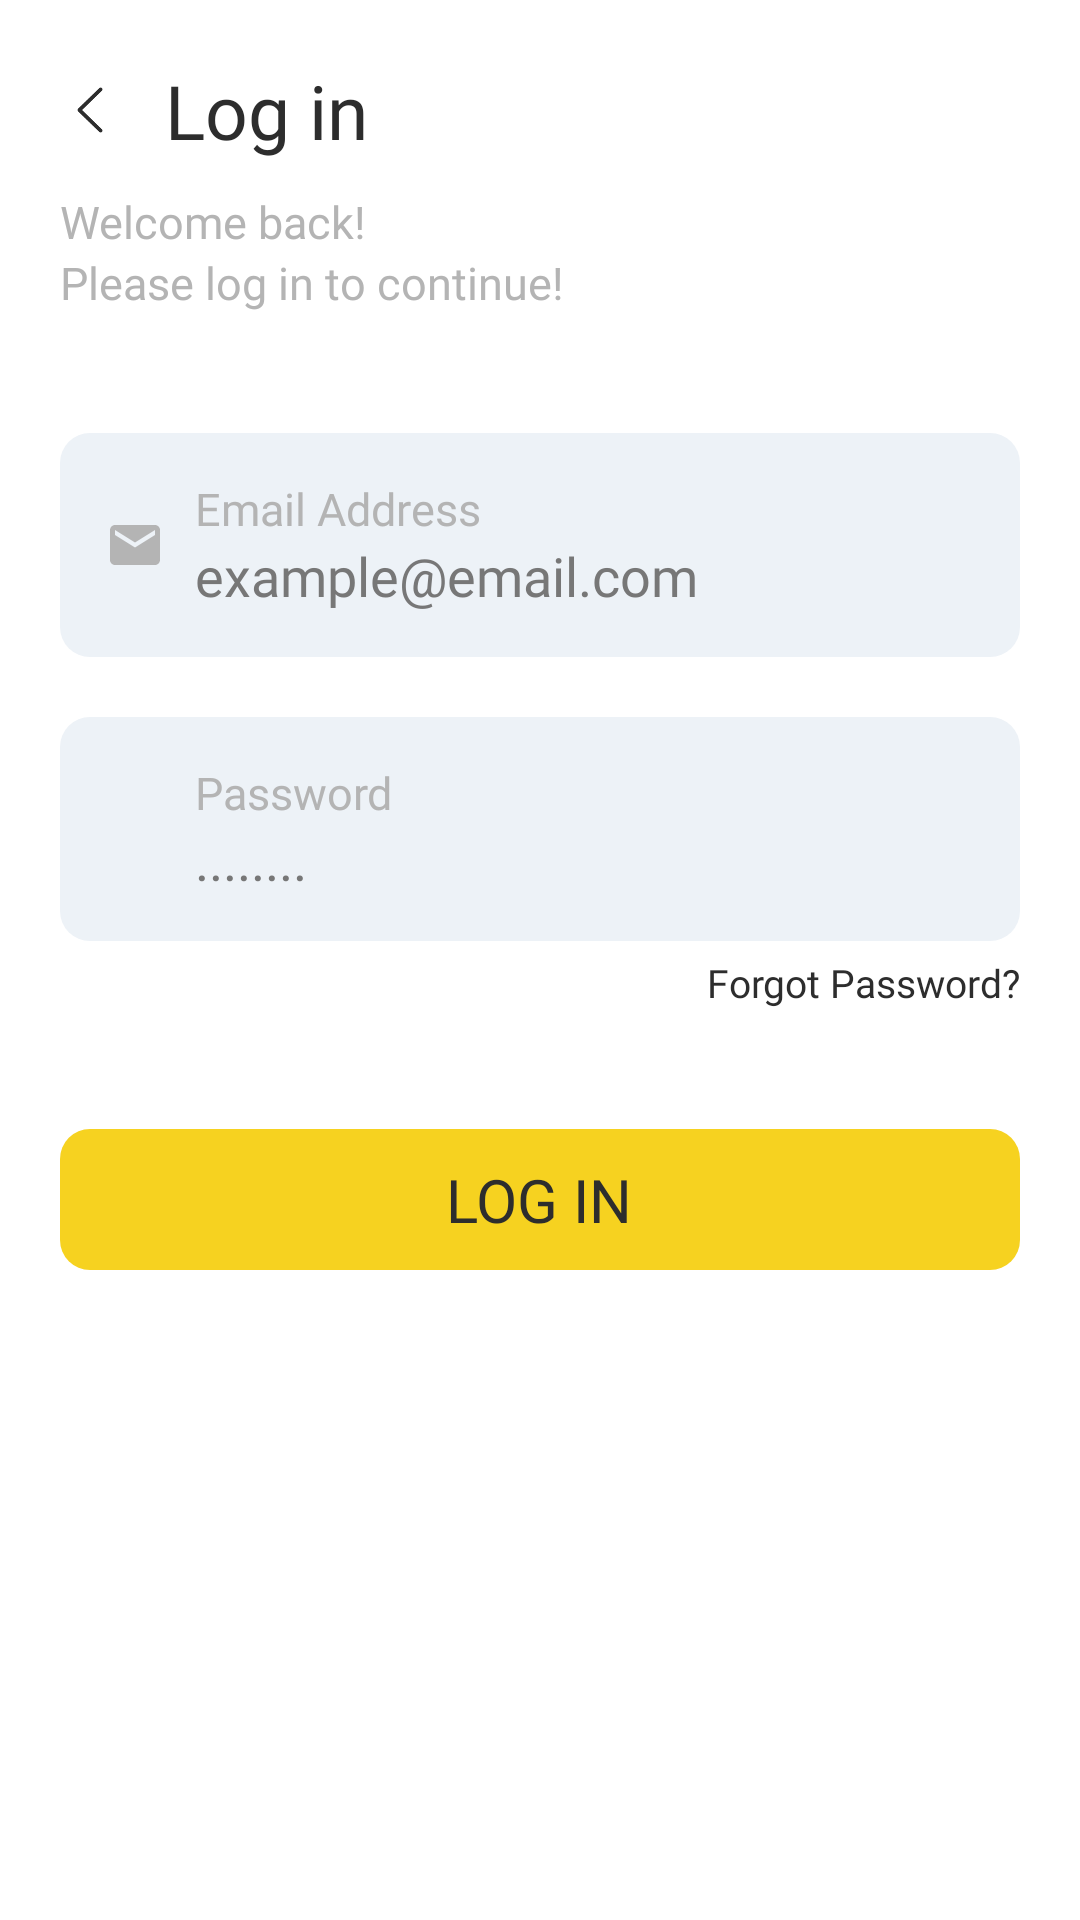

This screen was rendered from an Android layout file. Write that file and the resources it references.
<!-- AndroidManifest.xml: application theme AppTheme -->
<!-- res/layout/activity_login_screen.xml -->
<?xml version="1.0" encoding="utf-8"?>
<LinearLayout xmlns:android="http://schemas.android.com/apk/res/android"
    xmlns:app="http://schemas.android.com/apk/res-auto"
    xmlns:tools="http://schemas.android.com/tools"
    android:layout_width="match_parent"
    android:layout_height="match_parent"
    tools:context=".LoginScreen"
    android:orientation="vertical"
    android:background="@color/colorAccent"
    android:padding="20dp">

    <LinearLayout
        android:layout_width="match_parent"
        android:layout_height="wrap_content"
        android:orientation="horizontal"
        android:gravity="center_vertical" >

        <ImageView
            android:layout_width="20dp"
            android:layout_height="20dp"
            android:src="@drawable/more_than_150px"
            android:rotation="180"
            android:onClick="back"/>

        <TextView
            android:layout_width="wrap_content"
            android:layout_height="wrap_content"
            android:textSize="25dp"
            android:text="Log in"
            android:fontFamily="@font/montserratregular"
            android:textColor="@color/colorPrimaryDark"
            android:layout_marginLeft="15dp"/>

    </LinearLayout>

    <LinearLayout
        android:layout_width="match_parent"
        android:layout_height="wrap_content"
        android:orientation="vertical"
        android:layout_marginTop="10dp">

        <TextView
            android:layout_width="wrap_content"
            android:layout_height="wrap_content"
            android:text="Welcome back!"
            android:textColor="@color/colorGray"
            android:textSize="15dp"
            android:fontFamily="@font/montserratregular"/>

        <TextView
            android:layout_width="wrap_content"
            android:layout_height="wrap_content"
            android:text="Please log in to continue!"
            android:textColor="@color/colorGray"
            android:textSize="15dp"
            android:fontFamily="@font/montserratregular"/>

    </LinearLayout>

    <LinearLayout
        android:layout_width="match_parent"
        android:layout_height="wrap_content"
        android:orientation="vertical"
        android:layout_marginTop="40dp">

        <RelativeLayout
            android:layout_width="match_parent"
            android:layout_height="wrap_content"
            android:background="@drawable/custom_button"
            android:backgroundTint="#EDF2F7"
            android:padding="15dp">

            <LinearLayout
                android:layout_width="match_parent"
                android:layout_height="wrap_content"
                android:orientation="horizontal"
                android:gravity="center_vertical">

                <ImageView
                    android:layout_width="20dp"
                    android:layout_height="20dp"
                    android:src="@drawable/ic_baseline_email_24"/>

                <LinearLayout
                    android:layout_width="match_parent"
                    android:layout_height="wrap_content"
                    android:orientation="vertical"
                    android:layout_marginLeft="10dp">

                    <TextView
                        android:layout_width="wrap_content"
                        android:layout_height="wrap_content"
                        android:fontFamily="@font/montserratregular"
                        android:textSize="15dp"
                        android:textColor="@color/colorGray"
                        android:text="Email Address"/>

                    <EditText
                        android:id="@+id/input_email"
                        android:layout_width="match_parent"
                        android:layout_height="wrap_content"
                        android:background="@null"
                        android:textColor="@color/colorPrimaryDark"
                        android:textSize="18dp"
                        android:textCursorDrawable="@null"
                        android:hint="example@email.com"
                        android:inputType="textEmailAddress"
                        android:textColorHint="#777777"
                        android:fontFamily="@font/montserratregular"
                        android:imeOptions="actionNext"/>

                </LinearLayout>

            </LinearLayout>

        </RelativeLayout>
        <RelativeLayout
            android:layout_marginTop="20dp"
            android:layout_width="match_parent"
            android:layout_height="wrap_content"
            android:background="@drawable/custom_button"
            android:backgroundTint="#EDF2F7"
            android:padding="15dp">

            <LinearLayout
                android:layout_width="match_parent"
                android:layout_height="wrap_content"
                android:orientation="horizontal"
                android:gravity="center_vertical">

                <ImageView
                    android:layout_width="20dp"
                    android:layout_height="20dp"
                    android:src="@drawable/ic_baseline_lock_24"/>

                <LinearLayout
                    android:layout_width="match_parent"
                    android:layout_height="wrap_content"
                    android:orientation="vertical"
                    android:layout_marginLeft="10dp">

                    <TextView
                        android:layout_width="wrap_content"
                        android:layout_height="wrap_content"
                        android:fontFamily="@font/montserratregular"
                        android:textSize="15dp"
                        android:textColor="@color/colorGray"
                        android:text="Password"/>

                    <EditText
                        android:id="@+id/input_password"
                        android:layout_width="match_parent"
                        android:layout_height="wrap_content"
                        android:background="@null"
                        android:textColor="@color/colorPrimaryDark"
                        android:textSize="18dp"
                        android:inputType="textPassword"
                        android:textCursorDrawable="@null"
                        android:hint="........"
                        android:textColorHint="#777777"
                        android:fontFamily="@font/montserratregular"
                        android:imeOptions="actionDone"
                        />

                </LinearLayout>

            </LinearLayout>

        </RelativeLayout>

        <LinearLayout
            android:layout_width="match_parent"
            android:layout_height="wrap_content"
            android:gravity="right"
            android:layout_marginTop="5dp"
            android:onClick="openRecoverAccount">

            <TextView
                android:layout_width="wrap_content"
                android:layout_height="wrap_content"
                android:text="Forgot Password?"
                android:textSize="13dp"
                android:fontFamily="@font/montserratsemibold"
                android:textColor="@color/colorPrimaryDark"/>

        </LinearLayout>

        <LinearLayout
            android:layout_width="match_parent"
            android:layout_height="wrap_content"
            android:orientation="horizontal"
            android:background="@drawable/custom_button"
            android:padding="10dp"
            android:gravity="center"
            android:onClick="login"
            android:layout_marginTop="40dp">

            <ProgressBar
                android:id="@+id/progressLogin"
                android:layout_width="30dp"
                android:layout_height="30dp"
                android:indeterminate="true"
                android:indeterminateTint="@color/colorPrimaryDark"
                android:indeterminateTintMode="src_atop"
                android:layout_marginRight="10dp"
                android:visibility="gone"/>

            <TextView
                android:layout_width="wrap_content"
                android:layout_height="wrap_content"
                android:text="log in"
                android:textColor="@color/colorPrimaryDark"
                android:textAllCaps="true"
                android:fontFamily="@font/montserratregular"
                android:textSize="20dp"
                />

        </LinearLayout>

    </LinearLayout>

</LinearLayout>
<!-- resources referenced by this layout -->
<resources>
  <color name="colorAccent">#FFF</color>
  <color name="colorGray">#B4B4B4</color>
  <color name="colorPrimaryDark">#2D2D2D</color>
  <!-- drawable custom_button (drawable) -->
  <?xml version="1.0" encoding="utf-8"?>
  <shape xmlns:android="http://schemas.android.com/apk/res/android" android:shape="rectangle">
  
      <solid android:color="@color/colorPrimary"/>
  
      <corners android:radius="10dp" />
  
  </shape>
  <!-- drawable ic_baseline_email_24 (drawable) -->
  <vector android:height="24dp" android:tint="#B4B4B4"
      android:viewportHeight="24" android:viewportWidth="24"
      android:width="24dp" xmlns:android="http://schemas.android.com/apk/res/android">
      <path android:fillColor="@android:color/white" android:pathData="M20,4L4,4c-1.1,0 -1.99,0.9 -1.99,2L2,18c0,1.1 0.9,2 2,2h16c1.1,0 2,-0.9 2,-2L22,6c0,-1.1 -0.9,-2 -2,-2zM20,8l-8,5 -8,-5L4,6l8,5 8,-5v2z"/>
  </vector>
  <!-- drawable more_than_150px: png bitmap (drawable, 3536 bytes) -->
  <style name="AppTheme" parent="Theme.AppCompat.NoActionBar">
          
          <item name="colorPrimary">@color/colorPrimary</item>
          <item name="colorPrimaryDark">@color/colorPrimaryDark</item>
          <item name="colorAccent">@color/colorAccent</item>
      </style>
  <color name="colorPrimary">#F6D220</color>
</resources>
